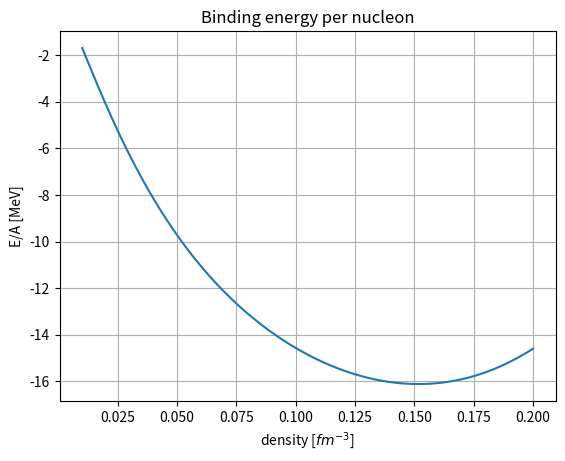
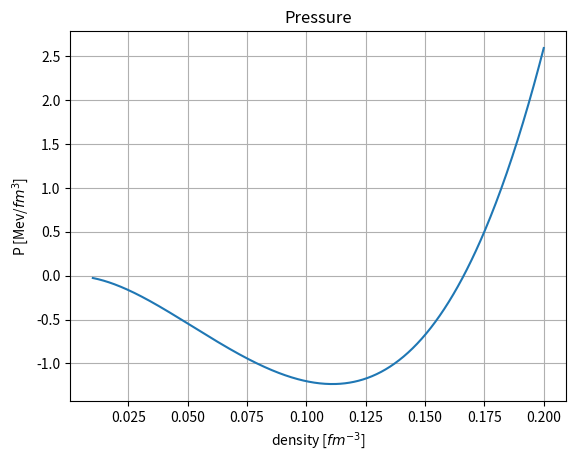

Write Python code to recreate these figures, in order.
"""
In this code we compute the binding energy per nucleon in
symmetric nuclear matter with the use of sigma-omega model
in relativistic mean field at T = 0
All of the integrals are done totally numerically
"""
import time
import numpy as np
from scipy import integrate
import matplotlib.pyplot as plt
from scipy.optimize import root

#\hbar/c in MeV fermi
hbc = 197.327

#baryon masses
mass_p = 938
mass_n = 939
m_n = np.array([mass_p, mass_n])/hbc

#meson masses
m_sg = 550.1238
m_om = 783.0000
m_rh = 763.0000
m_m = np.array([m_sg, m_om, m_rh])/hbc

#coupling constant at nb_sat
g_sg_sat = 10.5396
g_om_sat = 13.0189
g_rh_sat = 3.6836 #here there is a 1/2 factor
g_sat = np.array([g_sg_sat, g_om_sat, g_rh_sat])

#array to model the dependency of the coupling constants
#in order     sigma,  omega,  rho
a = np.array([1.3881, 1.3892, 0.5647])
b = np.array([1.0943, 0.9240])
c = np.array([1.7057, 1.4620])
d = np.array([0.4421, 0.4775])


def f(n, i, derive=False):
    """
    function that models the behaviour of the
    coupling constants depending on nb
    for the sigma meson and the omega meson
    It returns the derivative depending on the value of derive

    Parameters
    ----------
    n : float or 1darray
        total baryon density
    i : int
        it is a flag
        i = 0 sigma
        i = 1 omega
    derive : boolen
        it is a flag if True returns the derivative

    Return
    ----------
    derive=False
        g_n : float or 1darray
            g(nb/nb_sat)
    derive=True
        dg_n :float or 1d array
            dg/dnb (nb/nb_sat)
    """
    nb_sat = 0.152
    x = n/nb_sat

    if not derive :
        num = 1 + b[i]*(x + d[i])**2
        den = 1 + c[i]*(x + d[i])**2
        g_n = g_sat[i]*a[i] * num/den
        return g_n

    else :
        num = 2*a[i]*(b[i] - c[i])*nb_sat**2 * (x + d[i]*nb_sat)
        den = (nb_sat**2 + c[i]*(x + d[i]*nb_sat)**2)**2
        dg_n = g_sat[i] * num/den
        return dg_n


def g(n, derive=False):
    """
    function that models the behaviour of the
    coupling constant depending on nb
    for the rho meson

    Parameters
    ----------
    x : float or 1darray
        nb/nb_sat
    derive : boolen
        it is a flag if True returns the derivative

    Returns
    ----------
    derive=False
        g_n : float or 1darray
            g(nb/nb_sat)
    derive=True
        dg_n :float or 1d array
            dg/dnb (nb/nb_sat)
    """
    nb_sat = 0.152
    x = n/nb_sat

    if not derive :
        g_n = g_sat[2] * np.exp(-a[2]*(x-1))
        return g_n

    else :
        dg_n = - (g_sat[2]*a[2]/nb_sat) * np.exp(a[2]*(1-x))
        return dg_n


def ns(k, M):
    """
    integrals for sigma equation

    Parameters
    ----------
    k : float
        momentum, variable of integration
    M : float
        effective mass m - g_sg * sigma

    Return
    ----------
    x_dot : float
        integrand function
    """

    num = k**2 * M
    den = np.sqrt(k**2 + M**2)

    x_dot = 1/(np.pi**2) * num/den

    return x_dot

def pre_bar(k, M):
    """
    integral for the nucleons pressure

    Parameters
    ----------
    k : float
        momentum, integration variable
    M : float
        effective mass m - g_sg * sigma

    Return
    ----------
    x_dot : float
        integrand function
    """
    eps = k**4 / np.sqrt(k**2 + M**2)
    x_dot = eps/(np.pi**2)

    return x_dot


def ene(k, M):
    """
    integral for nucleon energy

    Parameters
    ----------
    k : float
        momentum, variable of integration
    M : float
        effective mass m - g_sg * sigma

    Return
    ----------
    x_dot : float
        integrand function
    """
    eps = k**2 * np.sqrt(k**2 + M**2)
    x_dot = eps/np.pi**2

    return x_dot


def Inte(f, kf, M):
    """
    compute integral via scipy

    Parameters
    ----------
    f : function
        integran function
    kf : float
        fermi momentum, integration upper bound
    M : float
        effective mass m - g_sg * sigma

    Return
    -----------
    I : float
        \int_0^kf f(k, M) dk
    """
    I, dI = integrate.quad(f, 0, kf, args=(M))

    return I


def system(V, n, p, kf, g_sg, g_om, g_rh):
    """
    equations to solve

    Parameters
    ----------
    V : 1darray
        array of the variables
    n : float
        neutrons density
    p : float
        protons density
    kf : float
        fermi momentum
    g_sg : float
        coupling constant for sigma at density nb = n+p
    g_om : float
        coupling constant for omega at density nb = n+p
    g_rh : float
        coupling constant for rho   at density nb = n+p

    Returns
    ----------
    list of equations to solve
    r1 = 0
    r2 = 0
    r3 = 0
    """
    sig, omg, rho = V
    #effective masses
    m_eff_p = m_n[0] - sig*g_sg
    m_eff_n = m_n[1] - sig*g_sg
    #numerical integrals
    I_p = Inte(ns, kf, m_eff_p)
    I_n = Inte(ns, kf, m_eff_n)
    #equations to solve
    r1 = sig - g_sg/m_m[0]**2 * (I_p + I_n)
    r2 = omg - g_om/m_m[1]**2 * (n + p)
    r3 = rho - g_rh/m_m[2]**2 * (n - p)
    return[r1 , r2, r3]

#parameters
number_dens = 500
min_dens = 0.01
max_dens = 0.2
nb_sat = 0.152

nb_dens = np.linspace(min_dens, max_dens, number_dens)

#solutions arrays
sigma = np.zeros(number_dens + 1)
omega = np.zeros(number_dens + 1)
rho   = np.zeros(number_dens + 1)

#initial values
sigma[0], omega[0], rho[0] = min_dens * g_sat/m_m**2

#energy array
ene_nb = np.zeros(number_dens)

t0 = time.time()

for i, nb in enumerate(nb_dens): #loop over densities
    #symmetrical matter
    p = 0.5*nb
    n = 0.5*nb
    #fermi momentum
    kf = (3*(np.pi**2)*nb/2)**(1/3)
    #coupling constants as the density varies
    g_sg = f(nb, 0)
    g_om = f(nb, 1)
    g_rh = g(nb)
    #starting point, it depends on i to speed up the solution
    start = (sigma[i], omega[i], rho[i])
    #solve the system and keep the solution
    sol = root(system , start, args=(n, p, kf, g_sg, g_om, g_rh), tol=1e-10, method='hybr')
    sigma[i+1], omega[i+1], rho[i+1] = sol.x

#delete the initial value
sigma = sigma[1:]
omega = omega[1:]
rho   = rho[1:]


def total_energy(nb_dens, sigma, omega, rho):
    """
    Computation of the system's total energy

    Parameters
    ----------
    nb_dens : 1darray
        total baryonic density
    n_pro, n_neu : 1darrray
        array of the protons and neutrons densities
    sigma, omega, rho : 1darray
        array with the solutions for the mesons

    Retunrs
    ----------
    energ : 1darray
        array for the total energy
    """
    number_dens = len(nb_dens)
    #array for the energy
    energ = np.zeros(number_dens)

    for i, nb in enumerate(nb_dens):
        #fermi momenta
        kf_n = (3*(np.pi**2)*0.5*nb)**(1/3)
        kf_p = (3*(np.pi**2)*0.5*nb)**(1/3)
        #constants as the density varies
        g_sg = f(nb, 0)
        #effective masses
        m_eff_p = m_n[0] - sigma[i]*g_sg
        m_eff_n = m_n[1] - sigma[i]*g_sg
        #mesons energy
        ene_m = 0.5*(m_m[0]**2*sigma[i]**2 + m_m[1]**2*omega[i]**2 + m_m[2]**2*rho[i]**2)
        #nucleons energies
        ene_p = Inte(ene, kf_p, m_eff_p)
        ene_n = Inte(ene, kf_n, m_eff_n)
        #system's total energy
        energ[i] =  ene_m + ene_p + ene_n

    return energ


def total_pressure(nb_dens, sigma, omega, rho):
    """
    Computation of the system's total pressure

    Parameters
    ----------
    nb_dens : 1darray
        total baryonic density
    n_pro, n_neu : 1darrray
        array for the protons and neutrons densities
    sigma, omega, rho : 1darray
        array for the mesons solutions

    Retunrs
    ----------
    press : 1darray
        array for the total pressure
    """
    number_dens = len(nb_dens)
    #array for the pressure
    press = np.zeros(number_dens)

    for i, nb in enumerate(nb_dens):
        #
        p = n = 0.5*nb
        #fermi momenta
        kf_n = (3*(np.pi**2)*n)**(1/3)
        kf_p = (3*(np.pi**2)*p)**(1/3)
        #constants as the density varies
        g_sg = f(nb, 0)
        #effective masses
        m_eff_p = m_n[0] - sigma[i]*g_sg
        m_eff_n = m_n[1] - sigma[i]*g_sg
        #constants derivatives as the density varies
        dg_sg = f(nb, 0, derive=True)
        dg_om = f(nb, 1, derive=True)
        dg_rh = g(nb, derive=True)
        #nucleons pressure terms
        pre_p = Inte(pre_bar, kf_p, m_eff_p)
        pre_n = Inte(pre_bar, kf_n, m_eff_n)
        #mesons derivative terms
        I_p = Inte(ns, kf_p, m_eff_p)
        I_n = Inte(ns, kf_n, m_eff_n)
        pre_m1 = dg_om*omega[i]*(n + p) + dg_rh*rho[i]*(n - p) - dg_sg*sigma[i]*(I_p+I_n)
        #mesons pressure term
        pre_m2 = -0.5*(m_m[0]**2*sigma[i]**2 - m_m[1]**2*omega[i]**2 - m_m[2]**2*rho[i]**2)
        #system's total pressure
        press[i] = (1/3)*(pre_p + pre_n) + (n + p)*pre_m1 + pre_m2

    return press

#energy and pressure computation
ene_nb = total_energy(nb_dens, sigma, omega, rho)
pre_nb = total_pressure(nb_dens, sigma, omega, rho)

#enrgy per nucleon
E_over_A = hbc*(ene_nb/nb_dens - np.mean(m_n))
#pressure
pre_nb *= hbc

print(f'Minimum of E/A = {np.min(E_over_A):.3f} MeV')

dt = time.time() - t0
print(f'Elapsed time: {dt}')

#plot energia
plt.figure(1)
plt.title('Binding energy per nucleon')
plt.ylabel('E/A [MeV]')
plt.xlabel('density [$fm^{-3}$]')
plt.grid()
plt.plot(nb_dens, E_over_A)

#pressure plot
plt.figure(2)
plt.title('Pressure')
plt.ylabel('P [Mev/$fm^3$]')
plt.xlabel('density [$fm^{-3}$]')
plt.grid()
plt.plot(nb_dens, pre_nb)

plt.show()

"""
path = r''
file = open(path, "w")
file.write("# nb \t E/A \t P \n")
for nb, ene, pre in zip(nb_dens, E_over_A, pre_nb):
    file.write(f"{nb} \t {ene} \t{pre} \n")

file.close()
"""
